Run: headless pygame with SDL's dummy video driver; simulated clock (each Clock.tick advances the game by its frame time, no real sleeping); random seed 0; keys injected as events and as key.get_pressed() state; mouse plan: one left click at the window centre at the start of phase 2, then a move to the lower-right quarter at the start of phase 3.
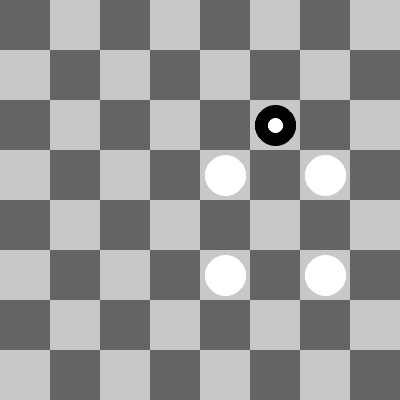
Frame 1 of 4 · flips 1–60 · no input
Frame 2 of 4 · flips 61–180 · clicked the window centre · tapped SPACE, RETURN · held RIGHT (→), D · screen unchanged from frame 1, image omitted
Frame 3 of 4 · flips 181–300 · moved the mouse to the lower-right quarter · held DOWN (↓), S · screen unchanged from frame 2, image omitted
Frame 4 of 4 · flips 301–420 · held LEFT (←), A, UP (↑), W · screen unchanged from frame 3, image omitted

The pygame program that drew these frames:

# Notes:
# Must capture is on
# Coordinates are x,y unless being used to access place on board where they are y,x
import copy
import pygame, sys
from pygame.locals import *
from pygame import gfxdraw


PLAYERCOLOUR = "b"
SCREENSIZE = 400
if SCREENSIZE % 8 != 0:
    print("Invalid screen size")

class Game:
    def __init__(self):
        pygame.init()
        self.displaySurf = pygame.display.set_mode((SCREENSIZE, SCREENSIZE))
        self.displaySurf.fill((100, 100, 100))
        self.board = Board("")
        self.FPS = 60
        self.FPSCLOCK = pygame.time.Clock()
        self.mousePos = [0, 0]
        self.selectedPiece = None
        pygame.display.set_caption("Draughts")

        self.run()

    def run(self):
        while True:
            for event in pygame.event.get():  # event handling loop
                if event.type == QUIT or (event.type == KEYUP and event.key == K_ESCAPE):
                    pygame.quit()
                    sys.exit()
                if event.type == MOUSEMOTION:
                    self.mousePos = event.pos
                if event.type == MOUSEBUTTONUP:
                    if self.selectedPiece:  # Checks if a piece is currently selected
                        if self.board.makeMove(self.selectedPiece, self.getMouseBox(event.pos)):  # Checks if where the user has clicked is a valid move for that piece and if it is makes that move
                            self.changeTurn(None)  # Swaps the turn
                            self.selectedPiece = None  # Deselects the piece
                            self.board.checkForKings()
                            winner = self.board.checkForWinner()
                            if winner:
                                self.win(winner)
                                return

                    if self.board.validSelection(self.getMouseBox(event.pos)):  # Checks if where they have clicked is a piece that can be selected, selects it if it is
                        self.selectedPiece = self.getMouseBox(event.pos)
                    else:
                        self.selectedPiece = None

            mouseBoxPos = self.getMouseBox(self.mousePos)
            self.board.draw(self.displaySurf, mouseBoxPos, self.selectedPiece)
            pygame.display.update()
            self.FPSCLOCK.tick(self.FPS)

    def getMouseBox(self, mousePos):
        return [int(mousePos[0]/(SCREENSIZE / 8)), int(mousePos[1]/(SCREENSIZE / 8))]

    def changeTurn(self, turn):  # Changes the turn to a requested colour or sawps it if no colour specified
        global PLAYERCOLOUR
        if turn == "w":
            PLAYERCOLOUR = "w"
        elif turn == "b":
            PLAYERCOLOUR = "b"
        else:
            if PLAYERCOLOUR == "w":
                PLAYERCOLOUR = "b"
            elif PLAYERCOLOUR == "b":
                PLAYERCOLOUR = "w"

    def win(self, colour):  # Colour is either "w" or "b"
        pygame.display.set_caption(colour + " wins")
        while True:
            for event in pygame.event.get():  # event handling loop
                if event.type == QUIT or (event.type == KEYUP and event.key == K_ESCAPE):
                    pygame.quit()
                    sys.exit()
                if event.type == KEYUP:
                    return
            self.board.draw(self.displaySurf, (0, 0), None)
            pygame.display.update()
            self.FPSCLOCK.tick(self.FPS)





class Board:

    def __init__(self, board):
        if type(board) is not list:
            self.board = [["", "", "", "", "", "", "", "", "", ""],
                     ["", "", "", "", "", "", "", "", "", ""],
                     ["", "", "", "", "", "b:k", "", "", "", ""],
                     ["", "", "", "", "w:m", "", "w:m", "", "", ""],
                     ["", "", "", "", "", "", "", "", "", ""],
                     ["", "", "", "", "w:m", "", "w:m", "", "", ""],
                     ["", "", "", "", "", "", "", "", "", ""],
                     ["", "", "", "", "", "", "", "", "", ""]]

    def makeMove(self, selectedPiece, currentClickBox):  # Checks if the user has made a move and makes it, also returns whether a move has been made or not
        if self.board[selectedPiece[1]][selectedPiece[0]].split(":")[0] == PLAYERCOLOUR:
            moves = self.getMoves(selectedPiece)
            if moves:
                for move in moves:  # Each move here will be a list of the position the piece goes through to make the move
                    if move[-1] == currentClickBox:
                        self.move(move)  # Passes the list of moves to the move function
                        return True
        return False

    def move(self, moves):  # moves the piece through the list of moves and removes piece that have been captured
        if len(moves) > 1:
            start = moves[0]
            end = moves[-1]
            temp = str(self.board[start[1]][start[0]])
            self.board[start[1]][start[0]] = ""
            self.board[end[1]][end[0]] = temp

            if abs(start[0] - end[0]) > 1 or abs(start[1] - end[1]) > 1:  # Checks if the move jumps over another piece
                for i in range(len(moves) - 1):
                    pieceToRemove = [int((moves[i][0] + moves[i + 1][0])/2), int((moves[i][1] + moves[i + 1][1])/2)]
                    self.board[pieceToRemove[1]][pieceToRemove[0]] = ""



    def getMoves(self, pos):
        self.moves = []  # A list which contains lists of coordinates that the piece visits to make a the move (including start location)
        self.piece = self.board[pos[1]][pos[0]]
        if self.piece.split(":")[1] == "k":
            self.moveset = [[1, 1], [-1, -1], [1, -1], [-1, 1]]
        elif self.piece.split(":")[0] == "b":
            self.moveset = [[1, 1], [-1, 1]]
        elif self.piece.split(":")[0] == "w":
            self.moveset = [[-1, -1], [1, -1]]

        for i in self.moveset:  # Checks for a normal move
            try:
                if self.board[pos[1] + i[1]][pos[0] + i[0]] == "":
                    self.moves.append([[pos[0], pos[1]], [pos[0] + i[0], pos[1] + i[1]]])
            except IndexError:
                pass

        if self.piece.split(":")[0] == "w":
            opposite = "b"
        else:
            opposite = "w"

        self.moveRecersion([[pos[0], pos[1]]], opposite)

        return self.moves

    def moveRecersion(self, positions, opposite):  # Finds all the moves that involve capturing other pieces including ones that capture multiple pieces
        currentPos = positions[-1]
        for i in self.moveset:
            try:
                if self.board[currentPos[1] + (i[1] * 2)][currentPos[0] + (i[0] * 2)] == "" and self.board[currentPos[1] + i[1]][currentPos[0] + i[0]].split(":")[0] == opposite and [currentPos[0] + (i[0] * 2), currentPos[1] + (i[1] * 2)] not in positions:
                    #  Checks if move lands on blank square, checks it is capturing an enemy piece, checks the square the piece is moving to has not already been visited
                    self.moves.append(positions + [[currentPos[0] + (i[0] * 2), currentPos[1] + (i[1] * 2)]])  # adds the new chain of moves to the move list
                    positions.append([currentPos[0] + (i[0] * 2), currentPos[1] + (i[1] * 2)])
                    self.moveRecersion(positions, opposite)
            except IndexError:
                pass
        return

    def checkForWinner(self):
        blacks = 0
        whites = 0
        for row in self.board:
            for piece in row:
                if piece.split(":")[0] == "w":
                    whites += 1
                elif piece.split(":")[0] == "b":
                    blacks += 1
        if whites == 0:
            return "b"
        elif blacks == 0:
            return "w"
        else:
            return None

    def checkForKings(self):
        for pieceidx in range(len(self.board[0])):
            if self.board[0][pieceidx].split(":")[0] == "w":
                self.board[0][pieceidx] = "w:k"
            if self.board[-1][pieceidx].split(":")[0] == "b":
                self.board[-1][pieceidx] = "b:k"


    def validSelection(self, pos):
        if self.board[pos[1]][pos[0]].split(":")[0] == PLAYERCOLOUR:
            return True
        return False

    def draw(self, surface, mousePos, selectedPiece):  # Selected piece can be none, mousePos is used if no piece is selected and will highlight the square
        sqSize = SCREENSIZE / 8
        for row in range(8):
            if row % 2 == 0:
                pygame.draw.rect(surface, (200, 200, 200), (sqSize * 1, (row * sqSize), sqSize, sqSize))
                pygame.draw.rect(surface, (200, 200, 200), (sqSize * 3, (row * sqSize), sqSize, sqSize))
                pygame.draw.rect(surface, (200, 200, 200), (sqSize * 5, (row * sqSize), sqSize, sqSize))
                pygame.draw.rect(surface, (200, 200, 200), (sqSize * 7, (row * sqSize), sqSize, sqSize))
            else:
                pygame.draw.rect(surface, (200, 200, 200), (0, (row * sqSize), sqSize, sqSize))
                pygame.draw.rect(surface, (200, 200, 200), (sqSize * 2, (row * sqSize), sqSize, sqSize))
                pygame.draw.rect(surface, (200, 200, 200), (sqSize * 4, (row * sqSize), sqSize, sqSize))
                pygame.draw.rect(surface, (200, 200, 200), (sqSize * 6, (row * sqSize), sqSize, sqSize))

        ynum = 0
        for y in self.board:
            xnum = 0
            for x in y:
                if x != "":
                    if x.split(":")[0] == "b":
                        pygame.gfxdraw.aacircle(surface, (int(xnum * sqSize) + int(sqSize / 2)), (int(ynum * sqSize) + int(sqSize / 2)), int(sqSize * 0.4), (0, 0, 0))
                        pygame.gfxdraw.filled_circle(surface, (int(xnum * sqSize) + int(sqSize / 2)), (int(ynum * sqSize) + int(sqSize / 2)), int(sqSize * 0.4), (0, 0, 0))

                        if x.split(":")[1] == "k":
                            pygame.gfxdraw.aacircle(surface, (int(xnum * sqSize) + int(sqSize / 2)), (int(ynum * sqSize) + int(sqSize / 2)), int(sqSize * 0.15), (255, 255, 255))
                            pygame.gfxdraw.filled_circle(surface, (int(xnum * sqSize) + int(sqSize / 2)), (int(ynum * sqSize) + int(sqSize / 2)), int(sqSize * 0.15), (255, 255, 255))

                    elif x.split(":")[0] == "w":
                        pygame.gfxdraw.aacircle(surface, (int(xnum * sqSize) + int(sqSize / 2)), (int(ynum * sqSize) + int(sqSize / 2)), int(sqSize * 0.4), (255, 255, 255))
                        pygame.gfxdraw.filled_circle(surface, (int(xnum * sqSize) + int(sqSize / 2)), (int(ynum * sqSize) + int(sqSize / 2)), int(sqSize * 0.4), (255, 255, 255))

                        if x.split(":")[1] == "k":
                            pygame.gfxdraw.aacircle(surface, (int(xnum * sqSize) + int(sqSize / 2)), (int(ynum * sqSize) + int(sqSize / 2)), int(sqSize * 0.15), (0, 0, 0))
                            pygame.gfxdraw.filled_circle(surface, (int(xnum * sqSize) + int(sqSize / 2)), (int(ynum * sqSize) + int(sqSize / 2)), int(sqSize * 0.15), (0, 0, 0))

                xnum += 1
            ynum += 1


        if selectedPiece:
            moves = self.getMoves(selectedPiece)
            print(moves)

            for move in moves:
                yellowBox = pygame.Surface((sqSize, sqSize), pygame.SRCALPHA)
                yellowBox.fill((70, 70, 255, 192))
                surface.blit(yellowBox, (move[-1][0] * sqSize, move[-1][1] * sqSize))

        elif self.board[mousePos[1]][mousePos[0]].split(":")[0] == PLAYERCOLOUR:
            moves = self.getMoves(mousePos)
            print(moves)

            for move in moves:
                yellowBox = pygame.Surface((sqSize, sqSize), pygame.SRCALPHA)
                yellowBox.fill((100, 100, 255, 128))
                surface.blit(yellowBox, (move[-1][0] * sqSize, move[-1][1] * sqSize))

game = Game()
